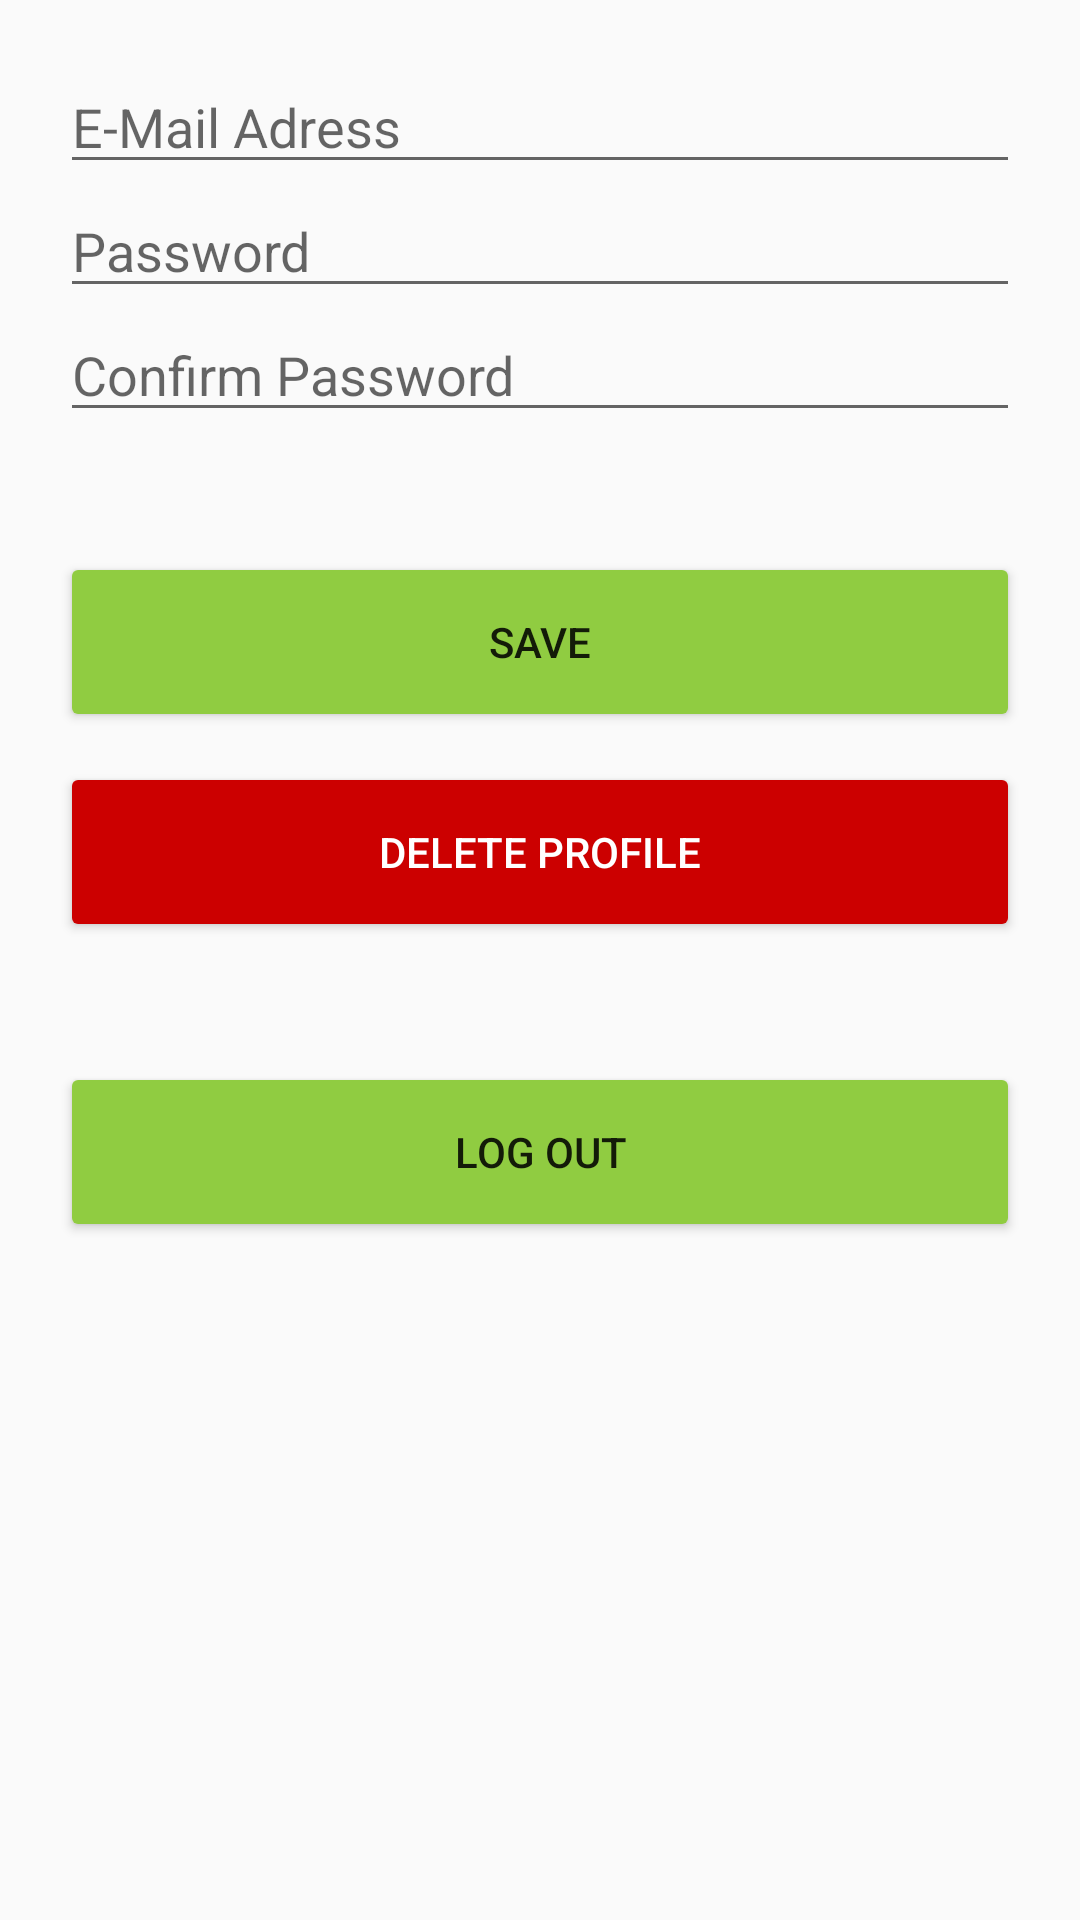

Layout XML and referenced resources for this Android screen:
<!-- AndroidManifest.xml: application theme AppTheme -->
<!-- res/layout/activity_edit_profile.xml -->
<?xml version="1.0" encoding="utf-8"?>
<android.support.constraint.ConstraintLayout xmlns:android="http://schemas.android.com/apk/res/android"
    xmlns:app="http://schemas.android.com/apk/res-auto"
    xmlns:tools="http://schemas.android.com/tools"
    android:layout_width="match_parent"
    android:layout_height="match_parent"
    tools:context="com.example.janinakeller.lut_lappeenranta.EditProfile">

    <ScrollView
        android:layout_width="match_parent"
        android:layout_height="match_parent">

        <LinearLayout
            android:layout_width="match_parent"
            android:layout_height="wrap_content"
            android:orientation="vertical"
            android:padding="20dp">

            <EditText
                android:id="@+id/usereMail"
                android:layout_width="match_parent"
                android:layout_height="wrap_content"
                android:ems="10"
                android:hint="E-Mail Adress"
                android:inputType="textEmailAddress" />

            <EditText
                android:id="@+id/userPassword"
                android:layout_width="match_parent"
                android:layout_height="wrap_content"
                android:ems="10"
                android:hint="Password"
                android:inputType="textPassword" />

            <EditText
                android:id="@+id/userPasswordConfirmation"
                android:layout_width="match_parent"
                android:layout_height="wrap_content"
                android:ems="10"
                android:hint="Confirm Password"
                android:inputType="textPassword" />

            <Button
                android:id="@+id/editProfileButton"
                android:layout_width="match_parent"
                android:layout_height="60dp"
                android:layout_marginTop="40dp"
                android:backgroundTint="@color/colorPrimary"
                android:text="Save" />

            <Button
                android:id="@+id/deleteProfileButton"
                android:layout_width="match_parent"
                android:layout_height="60dp"
                android:layout_marginTop="10dp"
                android:backgroundTint="@android:color/holo_red_dark"
                android:text="Delete Profile"
                android:textColor="@color/cardview_light_background"
                android:textColorLink="@color/cardview_light_background" />

            <Button
                android:id="@+id/logOutButton"
                android:layout_width="match_parent"
                android:layout_height="60dp"
                android:layout_marginTop="40dp"
                android:backgroundTint="@color/colorPrimary"
                android:text="Log out" />

        </LinearLayout>

    </ScrollView>
</android.support.constraint.ConstraintLayout>
<!-- resources referenced by this layout -->
<resources>
  <color name="colorPrimary">#90cc41</color>
  <style name="AppTheme" parent="Theme.AppCompat.Light.DarkActionBar">
          
          <item name="colorPrimary">@color/colorPrimary</item>
          <item name="colorPrimaryDark">@color/colorPrimaryDark</item>
          <item name="colorAccent">@color/colorAccent</item>
          
      </style>
  <color name="colorPrimaryDark">#8c8c8c</color>
  <color name="colorAccent">#797e78</color>
</resources>
